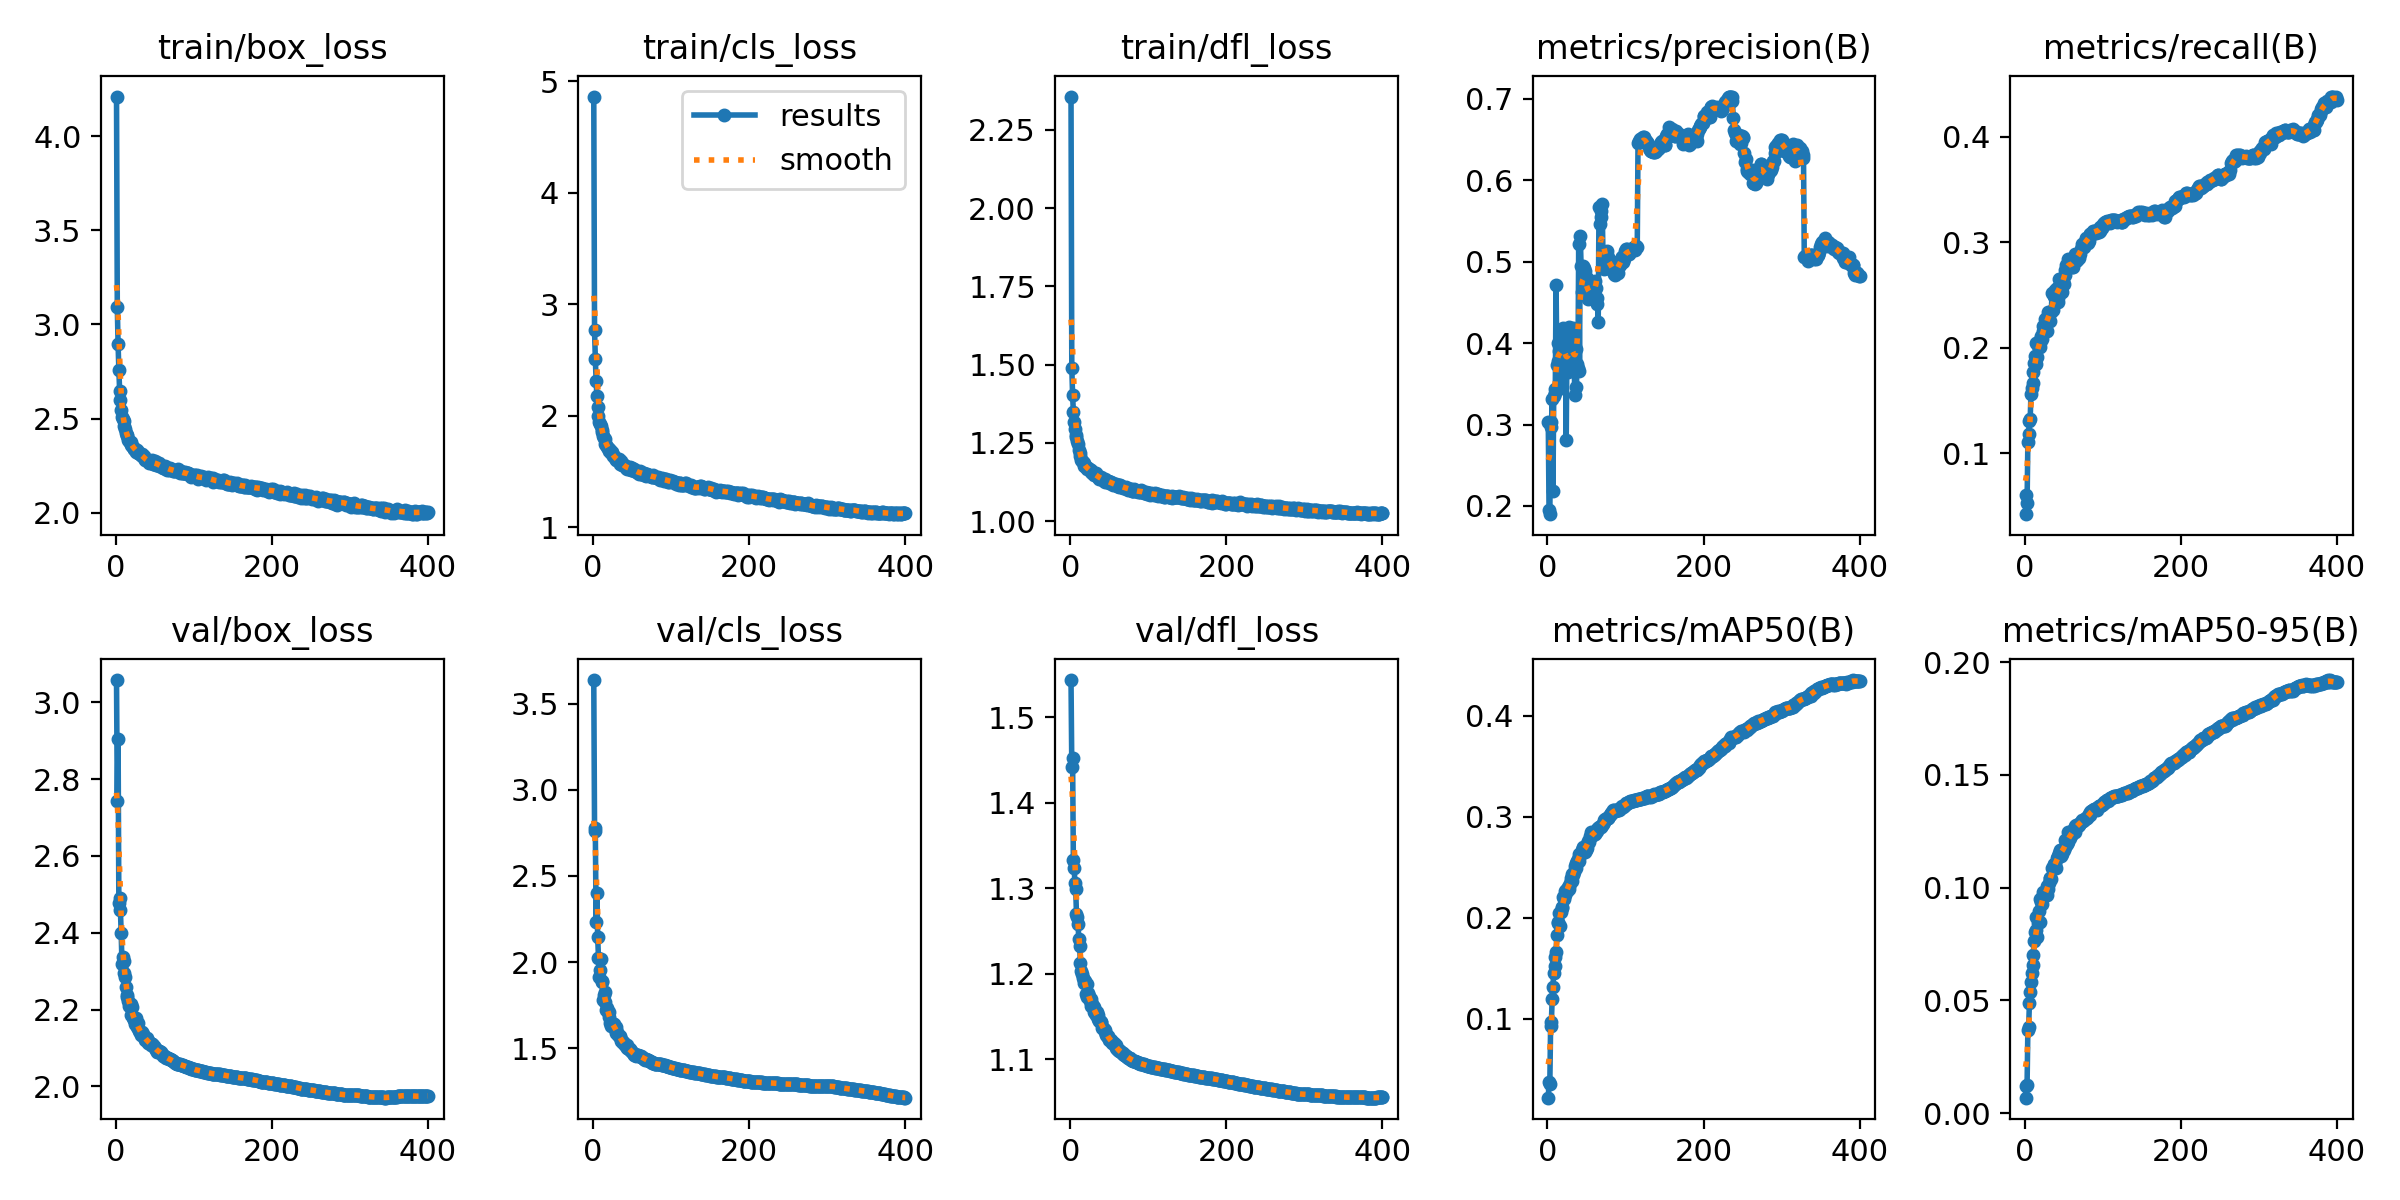

Source data for this figure (header and first rows):
epoch, time, train/box_loss, train/cls_loss, train/dfl_loss, metrics/precision(B), metrics/recall(B), metrics/mAP50(B), metrics/mAP50-95(B), val/box_loss, val/cls_loss, val/dfl_loss, lr/pg0, lr/pg1, lr/pg2
1, 194.3, 4.21, 4.861, 2.356, 0.3033, 0.04225, 0.02214, 0.0069, 3.058, 3.638, 1.543, 0.003331, 0.003331, 0.07002
2, 366.8, 3.094, 2.767, 1.491, 0.1953, 0.06041, 0.03778, 0.01219, 2.744, 2.781, 1.441, 0.006664, 0.006664, 0.04002
3, 546.9, 2.895, 2.513, 1.404, 0.1899, 0.0533, 0.0361, 0.01274, 2.905, 2.759, 1.453, 0.009997, 0.009997, 0.01002
4, 725.4, 2.759, 2.316, 1.35, 0.3033, 0.1104, 0.09301, 0.03675, 2.477, 2.231, 1.332, 0.009999, 0.009999, 0.009999
5, 896, 2.647, 2.176, 1.318, 0.2965, 0.1187, 0.09722, 0.03819, 2.492, 2.403, 1.324, 0.009998, 0.009998, 0.009998
6, 1075, 2.597, 2.082, 1.294, 0.3315, 0.1311, 0.12, 0.04887, 2.458, 2.147, 1.307, 0.009996, 0.009996, 0.009996
7, 1250, 2.543, 2, 1.276, 0.2188, 0.1329, 0.1321, 0.0537, 2.398, 2.023, 1.299, 0.009994, 0.009994, 0.009994
8, 1420, 2.51, 1.948, 1.267, 0.3349, 0.1566, 0.1455, 0.0581, 2.318, 1.911, 1.27, 0.009993, 0.009993, 0.009993
9, 1596, 2.497, 1.926, 1.255, 0.3387, 0.162, 0.1521, 0.06215, 2.336, 1.955, 1.266, 0.00999, 0.00999, 0.00999
10, 1779, 2.488, 1.904, 1.246, 0.344, 0.1662, 0.161, 0.06576, 2.326, 2.015, 1.258, 0.009988, 0.009988, 0.009988
11, 1952, 2.458, 1.877, 1.228, 0.4713, 0.177, 0.1667, 0.07012, 2.296, 1.889, 1.24, 0.009985, 0.009985, 0.009985
12, 2133, 2.444, 1.854, 1.217, 0.373, 0.1858, 0.1827, 0.07658, 2.284, 1.885, 1.232, 0.009982, 0.009982, 0.009982
13, 2306, 2.422, 1.821, 1.208, 0.3781, 0.1922, 0.1955, 0.08039, 2.259, 1.781, 1.213, 0.009978, 0.009978, 0.009978
14, 2484, 2.412, 1.798, 1.197, 0.4008, 0.1847, 0.1957, 0.08106, 2.238, 1.807, 1.203, 0.009974, 0.009974, 0.009974
15, 2660, 2.409, 1.788, 1.192, 0.3905, 0.2041, 0.2044, 0.08697, 2.232, 1.767, 1.2, 0.00997, 0.00997, 0.00997
16, 2841, 2.386, 1.749, 1.188, 0.3848, 0.1917, 0.1919, 0.07808, 2.223, 1.825, 1.195, 0.009966, 0.009966, 0.009966
17, 3019, 2.379, 1.742, 1.185, 0.3449, 0.2019, 0.2059, 0.08457, 2.21, 1.723, 1.189, 0.009961, 0.009961, 0.009961
18, 3194, 2.377, 1.721, 1.177, 0.3935, 0.2061, 0.2097, 0.08967, 2.213, 1.735, 1.192, 0.009956, 0.009956, 0.009956
19, 3368, 2.375, 1.715, 1.176, 0.4035, 0.201, 0.2108, 0.08462, 2.215, 1.71, 1.192, 0.009951, 0.009951, 0.009951
20, 3548, 2.357, 1.706, 1.174, 0.4188, 0.2046, 0.2207, 0.0949, 2.186, 1.711, 1.177, 0.009945, 0.009945, 0.009945
21, 3721, 2.357, 1.684, 1.168, 0.4092, 0.2108, 0.2188, 0.09347, 2.206, 1.683, 1.188, 0.009939, 0.009939, 0.009939
22, 3888, 2.348, 1.691, 1.169, 0.4153, 0.2082, 0.2227, 0.09273, 2.177, 1.648, 1.173, 0.009933, 0.009933, 0.009933
23, 4053, 2.34, 1.665, 1.17, 0.3975, 0.2164, 0.2266, 0.0968, 2.175, 1.629, 1.177, 0.009926, 0.009926, 0.009926
24, 4230, 2.34, 1.676, 1.166, 0.2816, 0.2209, 0.2281, 0.09827, 2.174, 1.639, 1.174, 0.009919, 0.009919, 0.009919
25, 4403, 2.338, 1.663, 1.162, 0.4049, 0.2151, 0.227, 0.09738, 2.163, 1.644, 1.168, 0.009912, 0.009912, 0.009912
26, 4576, 2.321, 1.641, 1.163, 0.3642, 0.2269, 0.2306, 0.09718, 2.178, 1.642, 1.17, 0.009905, 0.009905, 0.009905
27, 4758, 2.334, 1.64, 1.157, 0.397, 0.2238, 0.2286, 0.09707, 2.155, 1.639, 1.162, 0.009897, 0.009897, 0.009897
28, 4936, 2.32, 1.621, 1.155, 0.42, 0.2159, 0.2314, 0.09678, 2.165, 1.611, 1.164, 0.009889, 0.009889, 0.009889
29, 5118, 2.316, 1.608, 1.155, 0.3983, 0.2243, 0.235, 0.1009, 2.153, 1.624, 1.162, 0.009881, 0.009881, 0.009881
30, 5300, 2.318, 1.609, 1.147, 0.3666, 0.234, 0.2396, 0.09948, 2.145, 1.591, 1.161, 0.009872, 0.009872, 0.009872
31, 5473, 2.313, 1.607, 1.152, 0.3995, 0.2318, 0.2363, 0.1022, 2.143, 1.596, 1.156, 0.009863, 0.009863, 0.009863
32, 5644, 2.307, 1.607, 1.149, 0.4061, 0.2341, 0.2439, 0.1043, 2.139, 1.576, 1.154, 0.009854, 0.009854, 0.009854
33, 5810, 2.304, 1.611, 1.153, 0.419, 0.2256, 0.242, 0.1041, 2.133, 1.572, 1.151, 0.009844, 0.009844, 0.009844
34, 5986, 2.311, 1.596, 1.145, 0.3834, 0.2336, 0.2459, 0.1041, 2.141, 1.572, 1.156, 0.009835, 0.009835, 0.009835
35, 6165, 2.294, 1.571, 1.14, 0.3365, 0.252, 0.2517, 0.1085, 2.135, 1.566, 1.152, 0.009825, 0.009825, 0.009825
36, 6339, 2.299, 1.592, 1.142, 0.3934, 0.236, 0.2499, 0.1085, 2.129, 1.54, 1.147, 0.009814, 0.009814, 0.009814
37, 6519, 2.286, 1.56, 1.136, 0.3465, 0.2489, 0.2547, 0.1104, 2.122, 1.543, 1.145, 0.009803, 0.009803, 0.009803
38, 6699, 2.282, 1.563, 1.139, 0.375, 0.2488, 0.2559, 0.1099, 2.125, 1.533, 1.145, 0.009792, 0.009792, 0.009792
39, 6877, 2.278, 1.569, 1.142, 0.37, 0.2545, 0.2586, 0.1105, 2.12, 1.528, 1.144, 0.009781, 0.009781, 0.009781
40, 7057, 2.282, 1.559, 1.138, 0.5213, 0.2438, 0.2564, 0.1085, 2.126, 1.528, 1.144, 0.00977, 0.00977, 0.00977
41, 7230, 2.278, 1.549, 1.134, 0.366, 0.2569, 0.2632, 0.1133, 2.112, 1.518, 1.137, 0.009758, 0.009758, 0.009758
42, 7408, 2.262, 1.529, 1.132, 0.5311, 0.2476, 0.2637, 0.1135, 2.116, 1.513, 1.136, 0.009746, 0.009746, 0.009746
43, 7585, 2.27, 1.528, 1.127, 0.4948, 0.243, 0.2633, 0.1141, 2.113, 1.518, 1.136, 0.009733, 0.009733, 0.009733
44, 7758, 2.273, 1.542, 1.126, 0.4626, 0.2654, 0.2674, 0.1154, 2.112, 1.499, 1.134, 0.00972, 0.00972, 0.00972
45, 7930, 2.272, 1.544, 1.134, 0.482, 0.2651, 0.2696, 0.1165, 2.107, 1.498, 1.132, 0.009707, 0.009707, 0.009707
46, 8105, 2.265, 1.521, 1.129, 0.4942, 0.264, 0.2703, 0.1167, 2.11, 1.495, 1.129, 0.009694, 0.009694, 0.009694
47, 8282, 2.277, 1.541, 1.129, 0.4918, 0.2534, 0.2668, 0.114, 2.11, 1.495, 1.127, 0.00968, 0.00968, 0.00968
48, 8456, 2.26, 1.525, 1.129, 0.4889, 0.2532, 0.2651, 0.1148, 2.106, 1.492, 1.128, 0.009667, 0.009667, 0.009667
49, 8626, 2.258, 1.517, 1.127, 0.4614, 0.2634, 0.2673, 0.1167, 2.104, 1.484, 1.126, 0.009652, 0.009652, 0.009652
50, 8803, 2.276, 1.532, 1.123, 0.4801, 0.2609, 0.2696, 0.1168, 2.1, 1.475, 1.123, 0.009638, 0.009638, 0.009638
51, 8970, 2.254, 1.518, 1.124, 0.4567, 0.269, 0.2735, 0.1182, 2.095, 1.47, 1.122, 0.009623, 0.009623, 0.009623
52, 9143, 2.268, 1.52, 1.124, 0.4549, 0.2738, 0.2762, 0.121, 2.097, 1.465, 1.123, 0.009608, 0.009608, 0.009608
53, 9323, 2.256, 1.506, 1.12, 0.4589, 0.2785, 0.2755, 0.1188, 2.091, 1.463, 1.12, 0.009593, 0.009593, 0.009593
54, 9501, 2.256, 1.514, 1.122, 0.463, 0.2784, 0.2787, 0.1196, 2.09, 1.462, 1.119, 0.009577, 0.009577, 0.009577
55, 9680, 2.261, 1.502, 1.117, 0.46, 0.2841, 0.2812, 0.1204, 2.092, 1.457, 1.119, 0.009561, 0.009561, 0.009561
56, 9848, 2.251, 1.496, 1.119, 0.4677, 0.2785, 0.2854, 0.1245, 2.091, 1.459, 1.119, 0.009545, 0.009545, 0.009545
57, 10025, 2.251, 1.499, 1.12, 0.4617, 0.2799, 0.2828, 0.1231, 2.089, 1.461, 1.117, 0.009529, 0.009529, 0.009529
58, 10205, 2.246, 1.489, 1.118, 0.4678, 0.2776, 0.2824, 0.1218, 2.089, 1.459, 1.116, 0.009512, 0.009512, 0.009512
59, 10382, 2.243, 1.483, 1.117, 0.4655, 0.2787, 0.284, 0.1232, 2.085, 1.455, 1.113, 0.009495, 0.009495, 0.009495
60, 10562, 2.25, 1.504, 1.113, 0.4667, 0.2784, 0.2839, 0.1241, 2.081, 1.455, 1.112, 0.009478, 0.009478, 0.009478
... 340 more rows
